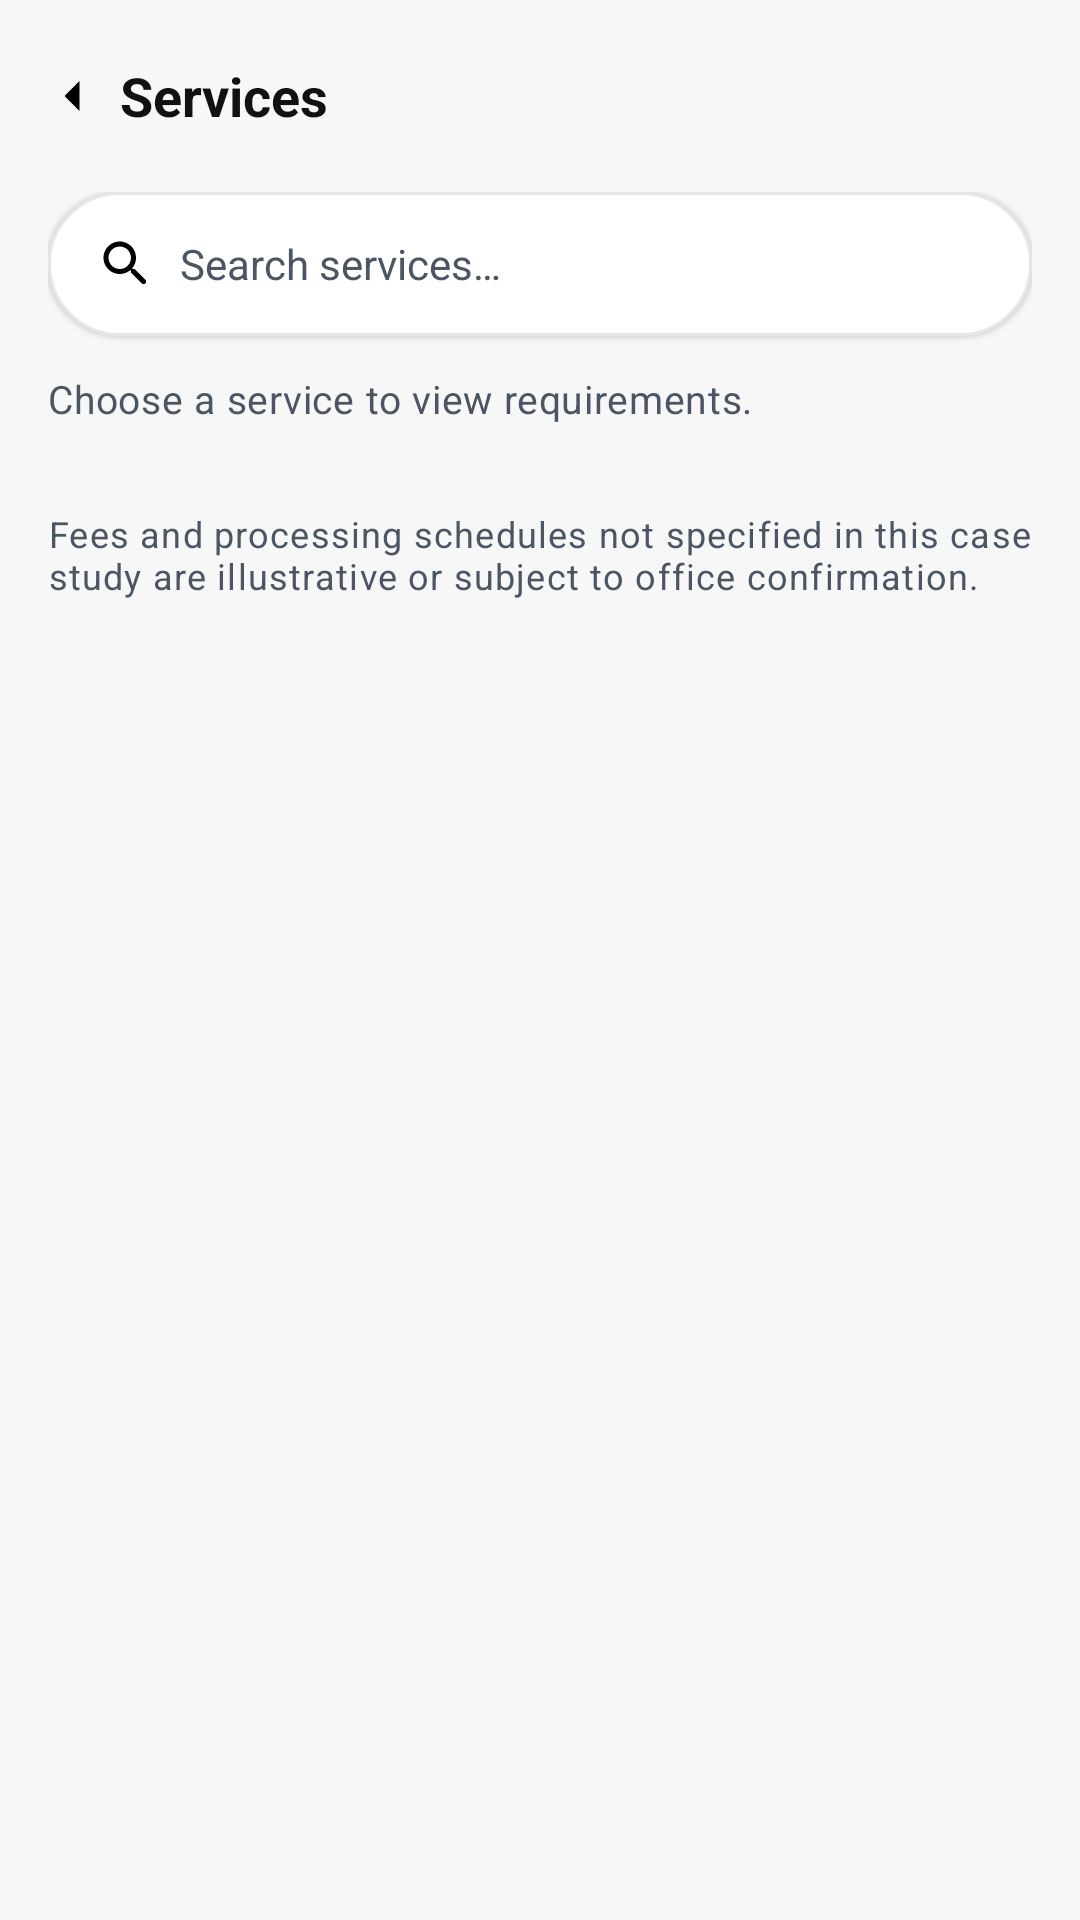

Layout XML and referenced resources for this Android screen:
<!-- AndroidManifest.xml: application theme Theme.BPSUDrive -->
<!-- res/layout/activity_student_services.xml -->
<?xml version="1.0" encoding="utf-8"?>
<LinearLayout xmlns:android="http://schemas.android.com/apk/res/android"
    xmlns:app="http://schemas.android.com/apk/res-auto"
    android:layout_width="match_parent"
    android:layout_height="match_parent"
    android:background="@color/home_bg"
    android:orientation="vertical">

    <LinearLayout
        android:layout_width="match_parent"
        android:layout_height="wrap_content"
        android:gravity="center_vertical"
        android:orientation="horizontal"
        android:paddingStart="8dp"
        android:paddingTop="16dp"
        android:paddingEnd="16dp">

        <ImageView
            android:id="@+id/btn_back"
            android:layout_width="32dp"
            android:layout_height="32dp"
            android:contentDescription="@string/action_back"
            android:padding="6dp"
            android:rotation="180"
            android:src="@drawable/ic_chevron_right" />

        <TextView
            android:layout_width="wrap_content"
            android:layout_height="wrap_content"
            android:text="@string/services_title"
            android:textColor="@color/text_primary"
            android:textSize="18sp"
            android:textStyle="bold" />
    </LinearLayout>

    <ScrollView
        android:layout_width="match_parent"
        android:layout_height="0dp"
        android:layout_weight="1"
        android:clipToPadding="false"
        android:fillViewport="true">

        <LinearLayout
            android:layout_width="match_parent"
            android:layout_height="wrap_content"
            android:orientation="vertical"
            android:paddingStart="16dp"
            android:paddingTop="16dp"
            android:paddingEnd="16dp"
            android:paddingBottom="32dp">

            <LinearLayout
                android:layout_width="match_parent"
                android:layout_height="wrap_content"
                android:background="@drawable/bg_search_bar"
                android:elevation="1dp"
                android:gravity="center_vertical"
                android:orientation="horizontal"
                android:paddingStart="16dp"
                android:paddingTop="14dp"
                android:paddingEnd="16dp"
                android:paddingBottom="14dp">

                <ImageView
                    android:layout_width="20dp"
                    android:layout_height="20dp"
                    android:contentDescription="@null"
                    android:src="@drawable/ic_search" />

                <EditText
                    android:id="@+id/et_search_services"
                    android:layout_width="0dp"
                    android:layout_height="wrap_content"
                    android:layout_marginStart="8dp"
                    android:layout_weight="1"
                    android:background="@null"
                    android:hint="@string/services_search_hint"
                    android:inputType="text"
                    android:textColor="@color/text_primary"
                    android:textColorHint="@color/text_secondary"
                    android:textSize="14sp" />
            </LinearLayout>

            <TextView
                android:layout_width="wrap_content"
                android:layout_height="wrap_content"
                android:layout_marginTop="12dp"
                android:text="@string/services_subtitle"
                android:textAppearance="@style/TextAppearance.BPSU.Subtitle" />

            
            <LinearLayout
                android:id="@+id/containerServices"
                android:layout_width="match_parent"
                android:layout_height="wrap_content"
                android:orientation="vertical"
                android:layout_marginTop="12dp" />

            <TextView
                android:layout_width="wrap_content"
                android:layout_height="wrap_content"
                android:layout_marginTop="16dp"
                android:text="@string/services_footer"
                android:textAppearance="@style/TextAppearance.BPSU.Note" />
        </LinearLayout>
    </ScrollView>
</LinearLayout>
<!-- resources referenced by this layout -->
<resources>
  <color name="home_bg">#FFF7F7F8</color>
  <color name="text_primary">#FF111111</color>
  <color name="text_secondary">#FF4B5563</color>
  <!-- drawable bg_search_bar (drawable) -->
  <?xml version="1.0" encoding="utf-8"?>
  <shape xmlns:android="http://schemas.android.com/apk/res/android">
      <solid android:color="@color/white" />
      <corners android:radius="28dp" />
      <stroke
          android:width="1dp"
          android:color="@color/stroke_grey" />
  </shape>
  <!-- drawable ic_chevron_right (drawable) -->
  <?xml version="1.0" encoding="utf-8"?>
  <vector xmlns:android="http://schemas.android.com/apk/res/android"
      android:width="20dp"
      android:height="20dp"
      android:viewportWidth="24"
      android:viewportHeight="24">
      <path
          android:fillColor="#FF000000"
          android:pathData="M9,6l6,6l-6,6" />
  </vector>
  <!-- drawable ic_search (drawable) -->
  <?xml version="1.0" encoding="utf-8"?>
  <vector xmlns:android="http://schemas.android.com/apk/res/android"
      android:width="20dp"
      android:height="20dp"
      android:viewportWidth="24"
      android:viewportHeight="24">
      <path
          android:fillColor="#FF000000"
          android:pathData="M15.5,14h-0.79l-0.28,-0.27c1.2,-1.4 1.82,-3.31 1.48,-5.34 -0.47,-2.78 -2.79,-5 -5.59,-5.34 -4.23,-0.52 -7.79,3.04 -7.27,7.27 0.34,2.8 2.56,5.12 5.34,5.59 2.03,0.34 3.94,-0.28 5.34,-1.48l0.27,0.28v0.79l4.25,4.25c0.41,0.41 1.08,0.41 1.49,0 0.41,-0.41 0.41,-1.08 0,-1.49L15.5,14zM9.5,14C7.01,14 5,11.99 5,9.5S7.01,5 9.5,5 14,7.01 14,9.5 11.99,14 9.5,14z" />
  </vector>
  <string name="action_back">Back</string>
  <string name="services_footer">Fees and processing schedules not specified in this case study are illustrative or subject to office confirmation.</string>
  <string name="services_search_hint">Search services…</string>
  <string name="services_subtitle">Choose a service to view requirements.</string>
  <string name="services_title">Services</string>
  <style name="TextAppearance.BPSU.Note" parent="TextAppearance.Material3.BodySmall">
          <item name="android:textSize">@dimen/auth_note_size</item>
          <item name="android:textColor">@color/text_secondary</item>
      </style>
  <style name="TextAppearance.BPSU.Subtitle" parent="TextAppearance.Material3.BodyMedium">
          <item name="android:textSize">@dimen/auth_subtitle_size</item>
          <item name="android:textColor">@color/text_secondary</item>
      </style>
  <style name="Theme.BPSUDrive" parent="Base.Theme.BPSUDrive" />
  <color name="white">#FFFFFFFF</color>
  <color name="stroke_grey">#FFE5E7EB</color>
  <dimen name="auth_note_size">12sp</dimen>
  <dimen name="auth_subtitle_size">13sp</dimen>
  <style name="Base.Theme.BPSUDrive" parent="Theme.Material3.DayNight.NoActionBar">
          
          <item name="colorPrimary">@color/bpsu_maroon</item>
          <item name="android:statusBarColor">@color/bpsu_maroon</item>
      </style>
  <color name="bpsu_maroon">#7A1F2B</color>
</resources>
